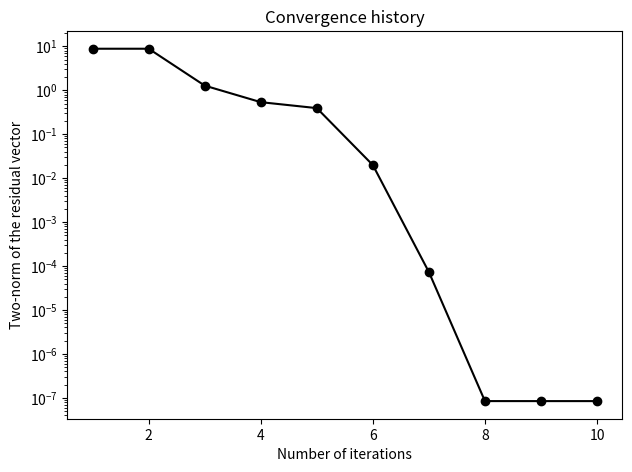

Write Python code to recreate this figure.
import os
import logging
from datetime import datetime

import numpy as np
import matplotlib.pyplot as plt
from scipy.optimize import root
from scipy.optimize._numdiff import approx_derivative


def log_message(message, display=True):
    """Write message to file and print to console if display=True"""
    # logger.info(message)
    if display:
        print(message)


def solve_nonlinear_system(fun, x0, args=(), method='hybr', tol=None, options=None, display=True):
    """
    Solve a system of nonlinear equations and display the convergence progress.

    Parameters:
    -----------
    fun : callable
        The function to solve. Should accept an array of variables as the first argument and return 
        an array of residuals. Additional arguments can be passed using the `args` parameter.
    
    x0 : array_like
        Initial guess for the variables.
    
    args : tuple, optional
        Additional arguments to pass to the `fun` function. Default is an empty tuple.
    
    method : str, optional
        The solution method to use. Default is 'hybr'. Refer to `scipy.optimize.root` for available methods.
    
    tol : float, optional
        Tolerance for the solver. Solution is considered converged when the residual is less than `tol`. 
        Default is None, in which case the solver's default tolerance is used.
    
    options : dict, optional
        A dictionary of solver options. Default is None.¨

    display : bool, optional
        Choose whether to print the convergence history to console or not 

    Returns:
    --------
    solution
        The solution object returned by scipy.optimize.root

    Notes:
    ------
    During the solving process, the function displays the iteration number, number of residuals evaluations, 
    norm of the residual, and norm of the step. The convergence progress is printed at each iteration.
    """


    last_vars = None  # Independent variable vector
    last_residuals = None  # Residual vector
    evaluations = 0  # Counter for the number of function evaluations
    iteration = 0 # Counter for the number of solver iterations
    convergence_history = {"iteration": [],
                           "evaluations": [],
                           "norm_residual": [],
                           "norm_step": []}

    # Compute residual vector and store value
    def get_residual(vars):
        nonlocal evaluations, last_residuals # nonlocal variables maintain state across multiple calls 
        evaluations += 1  # Increment function evaluation counter
        last_residuals = fun(vars, args)
        return last_residuals

    # Compute the Jacobian of the residual vector by finite differences
    # Use the stored residual vector to avoid an unnecesary calculation
    # Evaluate the callback function to monitor progress (1 iteration = 1 jacobian evaluation)
    def get_residual_jacobian(vars):
        epsilon = np.sqrt(np.finfo(float).eps)*np.maximum(1, abs(vars))*np.sign(vars)
        jacobian = approx_derivative(get_residual, vars, method="2-point", f0=last_residuals, abs_step=epsilon)
        callback_function(vars)
        return jacobian
    
    # Callback function
    def callback_function(vars):
        """Display convergence progress"""

        # Use nonlocal variables maintain state across multiple calls 
        nonlocal iteration, last_vars
        
        # Increment iteration counter
        iteration += 1

        # Compute the norm of the residuals without recomputing them
        residual = last_residuals
        norm_residual = np.linalg.norm(residual)

        # Compute the norm of the independent last iteration step
        norm_step = np.linalg.norm(vars - last_vars) if last_vars is not None else 0
        last_vars = vars.copy()

        # Store convergence status
        convergence_history["iteration"].append(iteration)
        convergence_history["evaluations"].append(evaluations)
        convergence_history["norm_residual"].append(norm_residual)
        convergence_history["norm_step"].append(norm_step)

        # Print current iteration convergence details
        log_message(f" {iteration:20}{spacing}{evaluations:20d}{spacing}{norm_residual:20.6e}{spacing}{norm_step:20.6e} ", display=display)

    # Print header
    spacing = "    "
    header = f" {'Iteration':>20}{spacing}{'Residual count':>20}{spacing}{'Norm of residual':>20}{spacing}{'Norm of step':>20} "
    log_message('-'*len(header), display=display)
    log_message(header, display=display)
    log_message('-'*len(header), display=display)

    # Solve the system of equations
    # options = {"maxiter": 50}
    solution = root(get_residual, x0, jac=get_residual_jacobian, method=method, tol=tol)#, options=options)

    # Print exit message and solution after last iteration
    callback_function(solution.x)  # Callback after last iteration
    log_message('-'*len(header), display=display)
    log_message(f"Exit message: {solution.message}", display=display)
    log_message(f"Sucess: {solution.success}", display=display)
    log_message(f"Solution:", display=display)
    for i, x in enumerate(solution.x):
        log_message(f"   x{i} = {x:6e}", display=display)
    log_message('-'*len(header), display=display)
    log_message("", display=display)

    return solution, convergence_history



if __name__ == "__main__":

    # Create logs directory if it does not exist
    logs_dir = "logs"
    if not os.path.exists(logs_dir):
        os.makedirs(logs_dir)

    # Set up logger with unique date-time name
    current_time = datetime.now().strftime('%Y-%m-%d_%H-%M-%S')
    log_filename = f"{logs_dir}/convergence_history_{current_time}.log"
    logging.basicConfig(filename=log_filename, level=logging.INFO,
                        format='%(asctime)s - %(levelname)s - %(message)s')
    logger = logging.getLogger()

    # Define a system of nonlinear equations (Lorentz equations)
    # https://en.wikipedia.org/wiki/Lorenz_system
    def lorentz_equations(vars, args):
        "Evaluate the RHS of the Lorentz equations"
        x, y, z = vars
        sigma = 1.0
        beta = 2.0
        rho = 3.0
        eq1 = sigma * (y - x)
        eq2 = x * (rho - z) - y
        eq3 = x * y - beta * z
        return np.array([eq1, eq2, eq3])

    # Find stationary point of the Lorentz equations
    initial_guess = [1.0, 3.0, 5.0]
    solution, convergence_history = solve_nonlinear_system(lorentz_equations, initial_guess, method='lm', tol=1e-12, options={"maxiter": 200}, display=True)

    # Plot the convergence history
    fig, ax = plt.subplots()
    ax.plot(convergence_history["iteration"], convergence_history["norm_residual"], marker='o', color="black")
    ax.set_xlabel('Number of iterations')
    ax.set_ylabel('Two-norm of the residual vector')
    ax.set_title('Convergence history')
    ax.set_yscale('log')  # Set y-axis to logarithmic scale
    plt.tight_layout(pad=1)
    plt.show()
